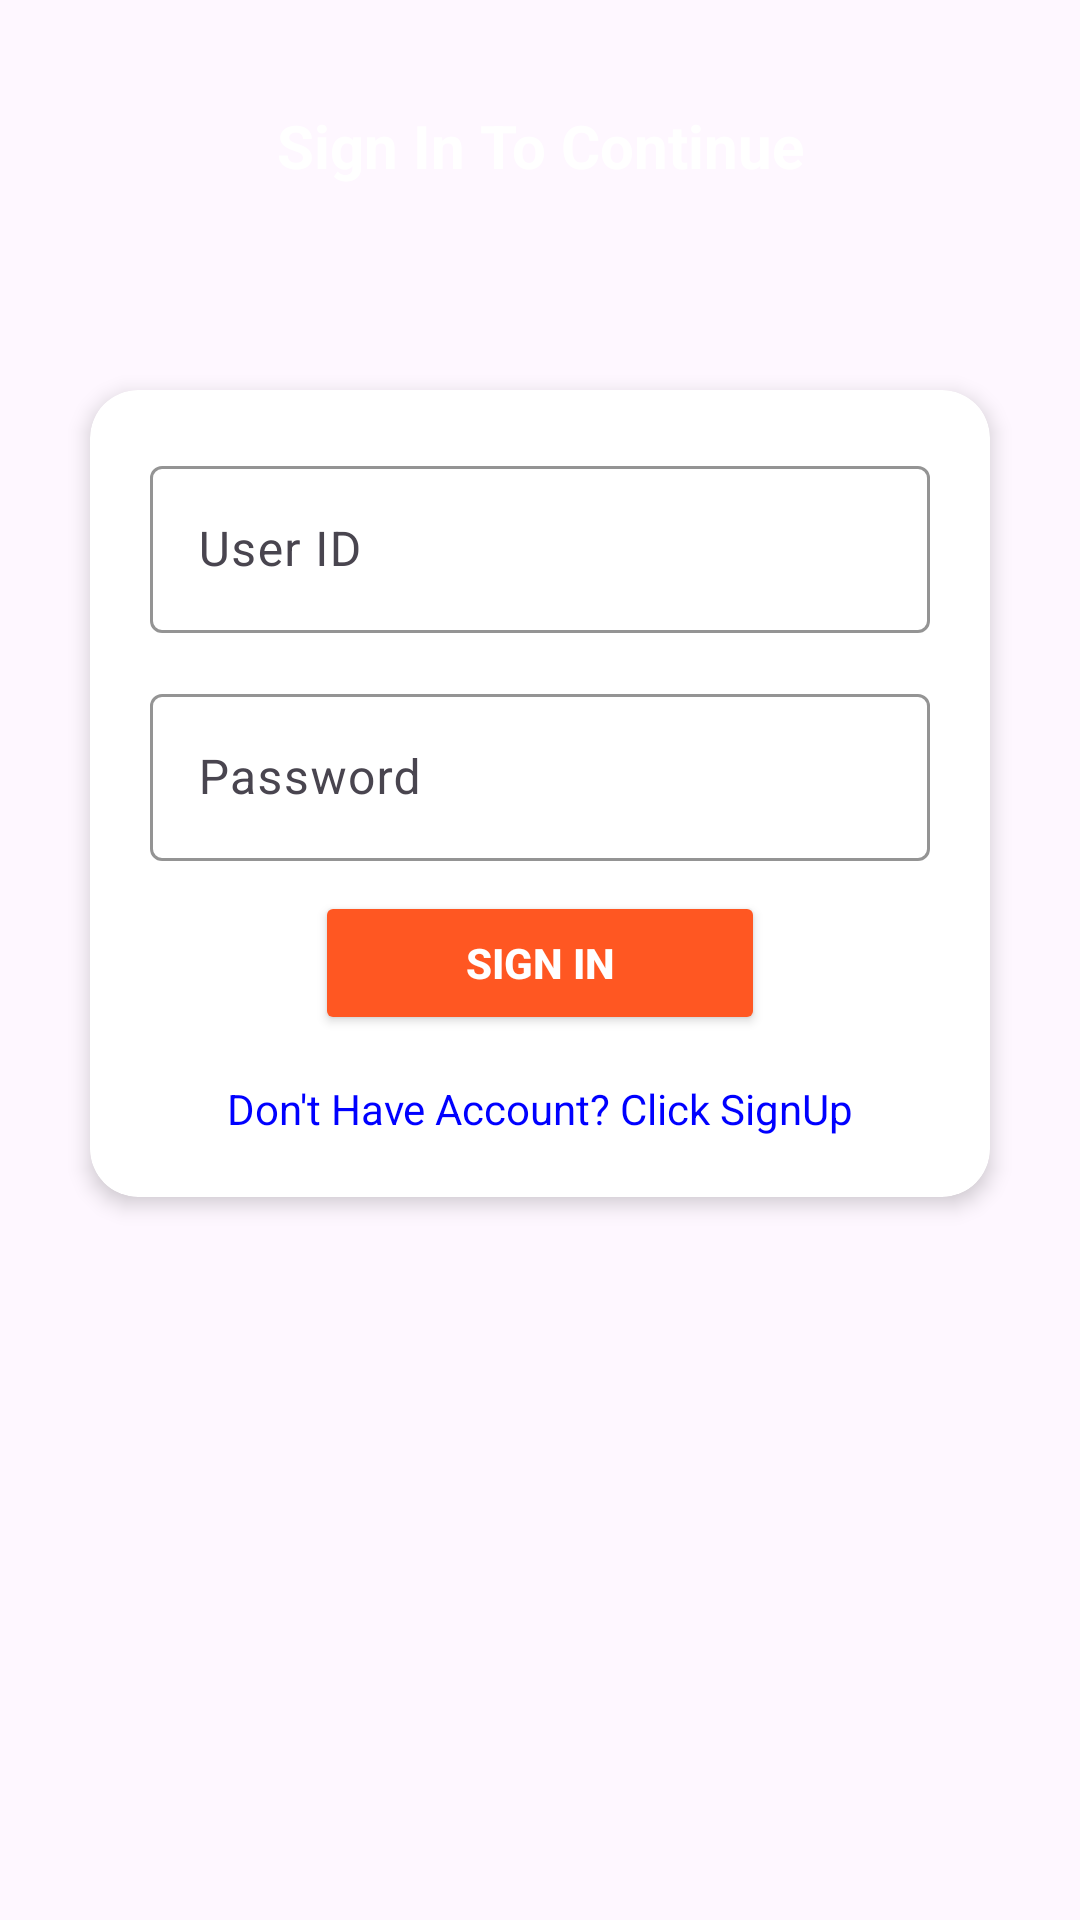

Android layout source for this screen:
<!-- AndroidManifest.xml: application theme Theme.FeastoFoodDelivery -->
<!-- res/layout/activity_sign_in.xml -->
<?xml version="1.0" encoding="utf-8"?>
<ScrollView xmlns:android="http://schemas.android.com/apk/res/android"
    xmlns:app="http://schemas.android.com/apk/res-auto"
    xmlns:tools="http://schemas.android.com/tools"
    android:id="@+id/main"
    android:layout_width="match_parent"
    android:layout_height="match_parent"
    tools:context=".activities.SignInActivity">

    <LinearLayout
        android:layout_width="match_parent"
        android:layout_height="wrap_content"
        android:orientation="vertical">

        <LinearLayout
            android:layout_width="match_parent"
            android:layout_height="100dp"
            android:orientation="vertical"
            android:background="@drawable/bottom_curve">

            <TextView
                android:layout_width="match_parent"
                android:layout_height="wrap_content"
                android:text="Sign In To Continue"
                android:textStyle="bold"
                android:textSize="20sp"
                android:textAlignment="center"
                android:layout_marginTop="35dp"
                android:textColor="@color/white"/>
        </LinearLayout>

        <androidx.cardview.widget.CardView
            android:layout_width="match_parent"
            android:layout_height="wrap_content"
            android:layout_margin="30dp"
            android:background="@android:color/white"
            app:cardCornerRadius="16dp"
            app:cardElevation="4dp">

            <LinearLayout
                android:layout_width="match_parent"
                android:layout_height="wrap_content"
                android:orientation="vertical"
                android:padding="20dp">

                <com.google.android.material.textfield.TextInputLayout
                    android:layout_width="match_parent"
                    android:layout_height="wrap_content"
                    app:boxStrokeColor="@color/btncolor">

                    <com.google.android.material.textfield.TextInputEditText
                        android:id="@+id/etUserIdSignin"
                        android:layout_width="match_parent"
                        android:layout_height="wrap_content"
                        android:hint="User ID" />
                </com.google.android.material.textfield.TextInputLayout>

                <com.google.android.material.textfield.TextInputLayout
                    android:layout_width="match_parent"
                    android:layout_height="wrap_content"
                    android:layout_marginTop="15dp"
                    app:boxStrokeColor="@color/btncolor">

                    <com.google.android.material.textfield.TextInputEditText
                        android:id="@+id/etPasswordSignin"
                        android:layout_width="match_parent"
                        android:layout_height="wrap_content"
                        android:hint="Password"
                        android:inputType="textPassword" />
                </com.google.android.material.textfield.TextInputLayout>

                <Button
                    android:id="@+id/btnSignIn"
                    android:layout_width="150dp"
                    android:layout_height="wrap_content"
                    android:text="Sign In"
                    android:layout_gravity="center"
                    android:backgroundTint="@color/btncolor"
                    android:textColor="@android:color/white"
                    android:textStyle="bold"
                    android:layout_marginTop="10dp" />

                <TextView
                    android:id="@+id/tvbacktosignup"
                    android:layout_width="match_parent"
                    android:layout_height="wrap_content"
                    android:text="Don't Have Account? Click SignUp"
                    android:textAlignment="center"
                    android:textColor="@color/blue"
                    android:layout_marginTop="15dp" />
            </LinearLayout>

        </androidx.cardview.widget.CardView>

    </LinearLayout>

</ScrollView>
<!-- resources referenced by this layout -->
<resources>
  <color name="blue">#0000FF</color>
  <color name="btncolor">#FF5722</color>
  <color name="white">#FFFFFFFF</color>
  <style name="Theme.FeastoFoodDelivery" parent="Base.Theme.FeastoFoodDelivery" />
  <style name="Base.Theme.FeastoFoodDelivery" parent="Theme.Material3.DayNight.NoActionBar">
          
          
      </style>
</resources>
